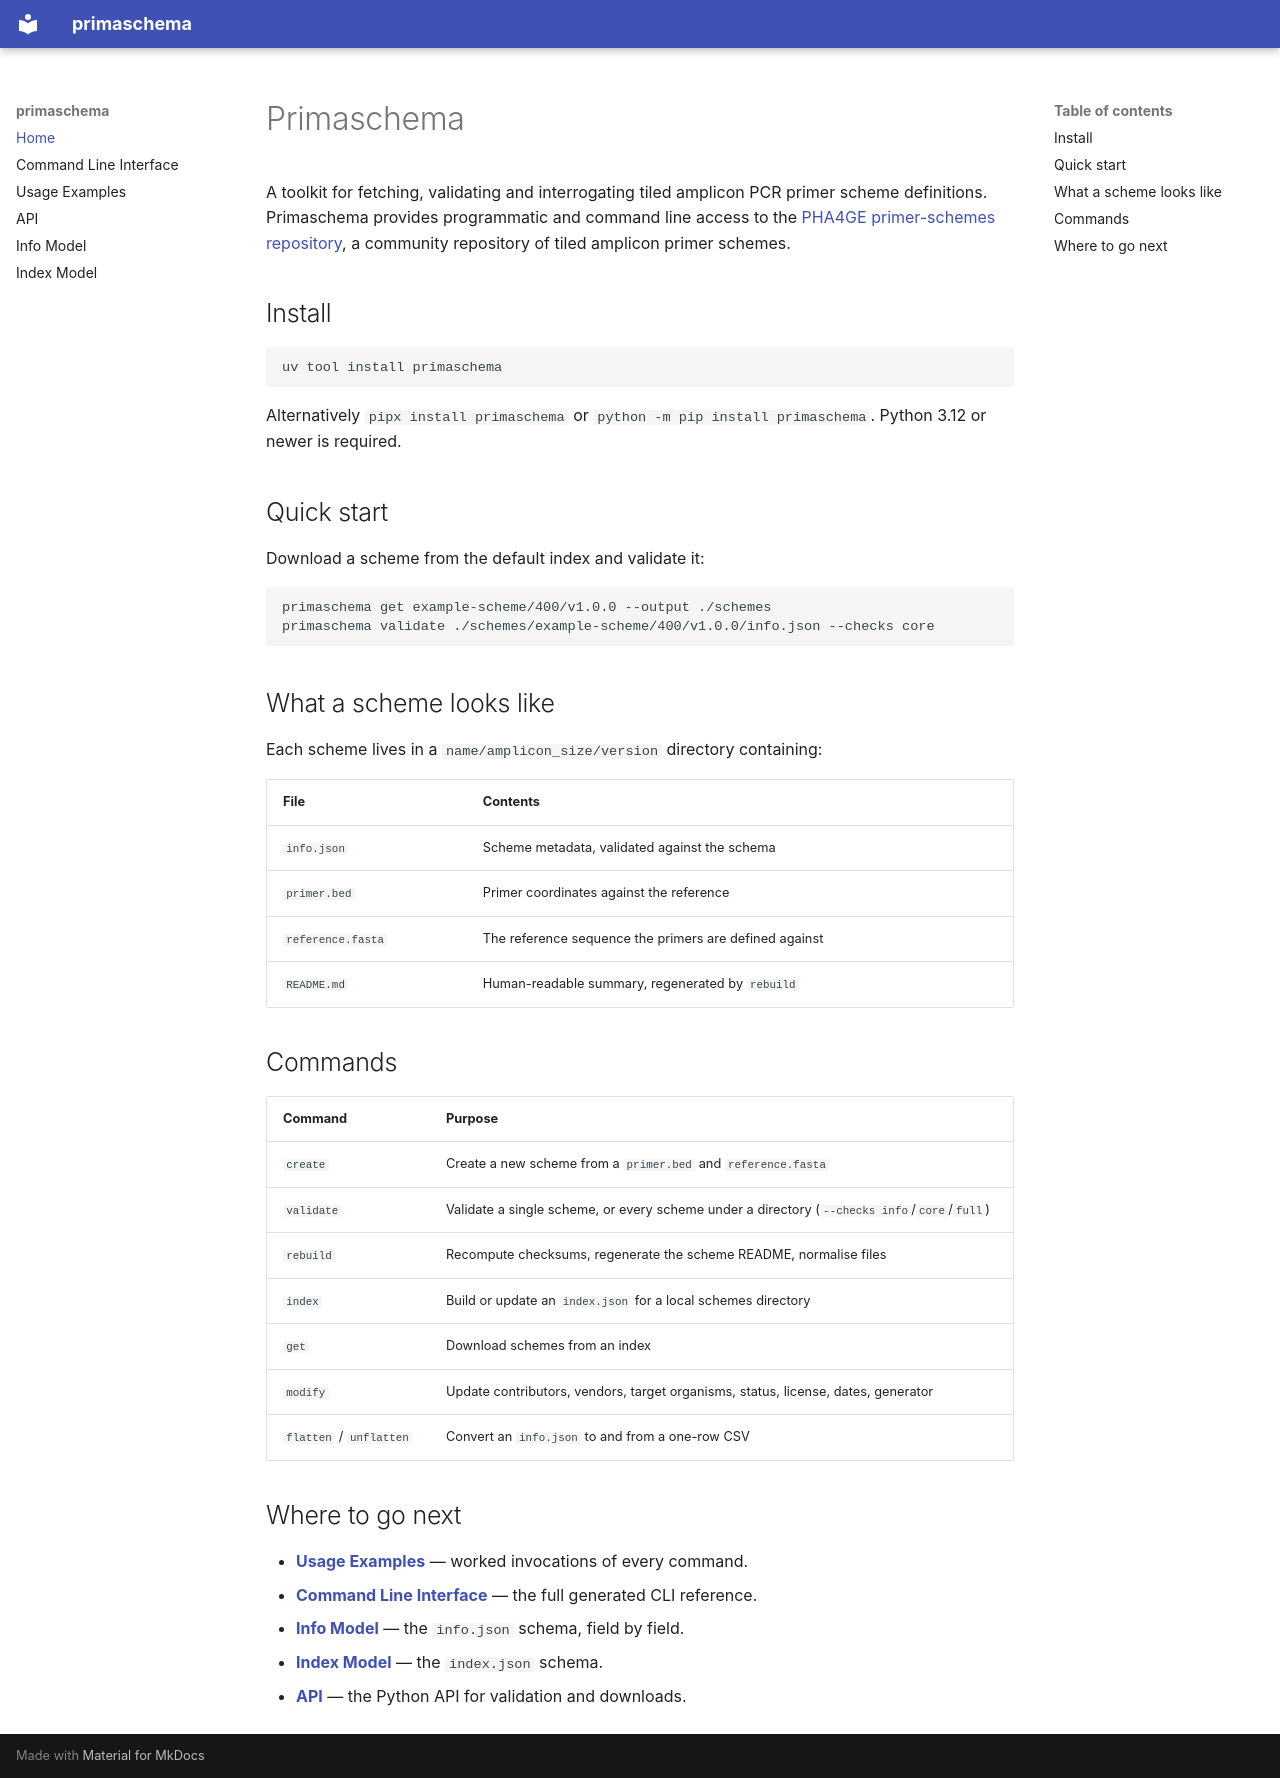

repository: pha4ge/primaschema · page: index.html · generator: mkdocs

# Primaschema

A toolkit for fetching, validating and interrogating tiled amplicon PCR primer
scheme definitions. Primaschema provides programmatic and command line access to
the [PHA4GE primer-schemes repository](https://github.com/pha4ge/primer-schemes),
a community repository of tiled amplicon primer schemes.

## Install

```shell
uv tool install primaschema
```

Alternatively `pipx install primaschema` or `python -m pip install primaschema`.
Python 3.12 or newer is required.

## Quick start

Download a scheme from the default index and validate it:

```shell
primaschema get example-scheme/400/v1.0.0 --output ./schemes
primaschema validate ./schemes/example-scheme/400/v1.0.0/info.json --checks core
```

## What a scheme looks like

Each scheme lives in a `name/amplicon_size/version` directory containing:

| File | Contents |
| --- | --- |
| `info.json` | Scheme metadata, validated against the schema |
| `primer.bed` | Primer coordinates against the reference |
| `reference.fasta` | The reference sequence the primers are defined against |
| `README.md` | Human-readable summary, regenerated by `rebuild` |

## Commands

| Command | Purpose |
| --- | --- |
| `create` | Create a new scheme from a `primer.bed` and `reference.fasta` |
| `validate` | Validate a single scheme, or every scheme under a directory (`--checks info`/`core`/`full`) |
| `rebuild` | Recompute checksums, regenerate the scheme README, normalise files |
| `index` | Build or update an `index.json` for a local schemes directory |
| `get` | Download schemes from an index |
| `modify` | Update contributors, vendors, target organisms, status, license, dates, generator |
| `flatten` / `unflatten` | Convert an `info.json` to and from a one-row CSV |

## Where to go next

- **[Usage Examples](usage_examples.md)** — worked invocations of every command.
- **[Command Line Interface](cli.md)** — the full generated CLI reference.
- **[Info Model](info_model.md)** — the `info.json` schema, field by field.
- **[Index Model](index_model.md)** — the `index.json` schema.
- **[API](api.md)** — the Python API for validation and downloads.
